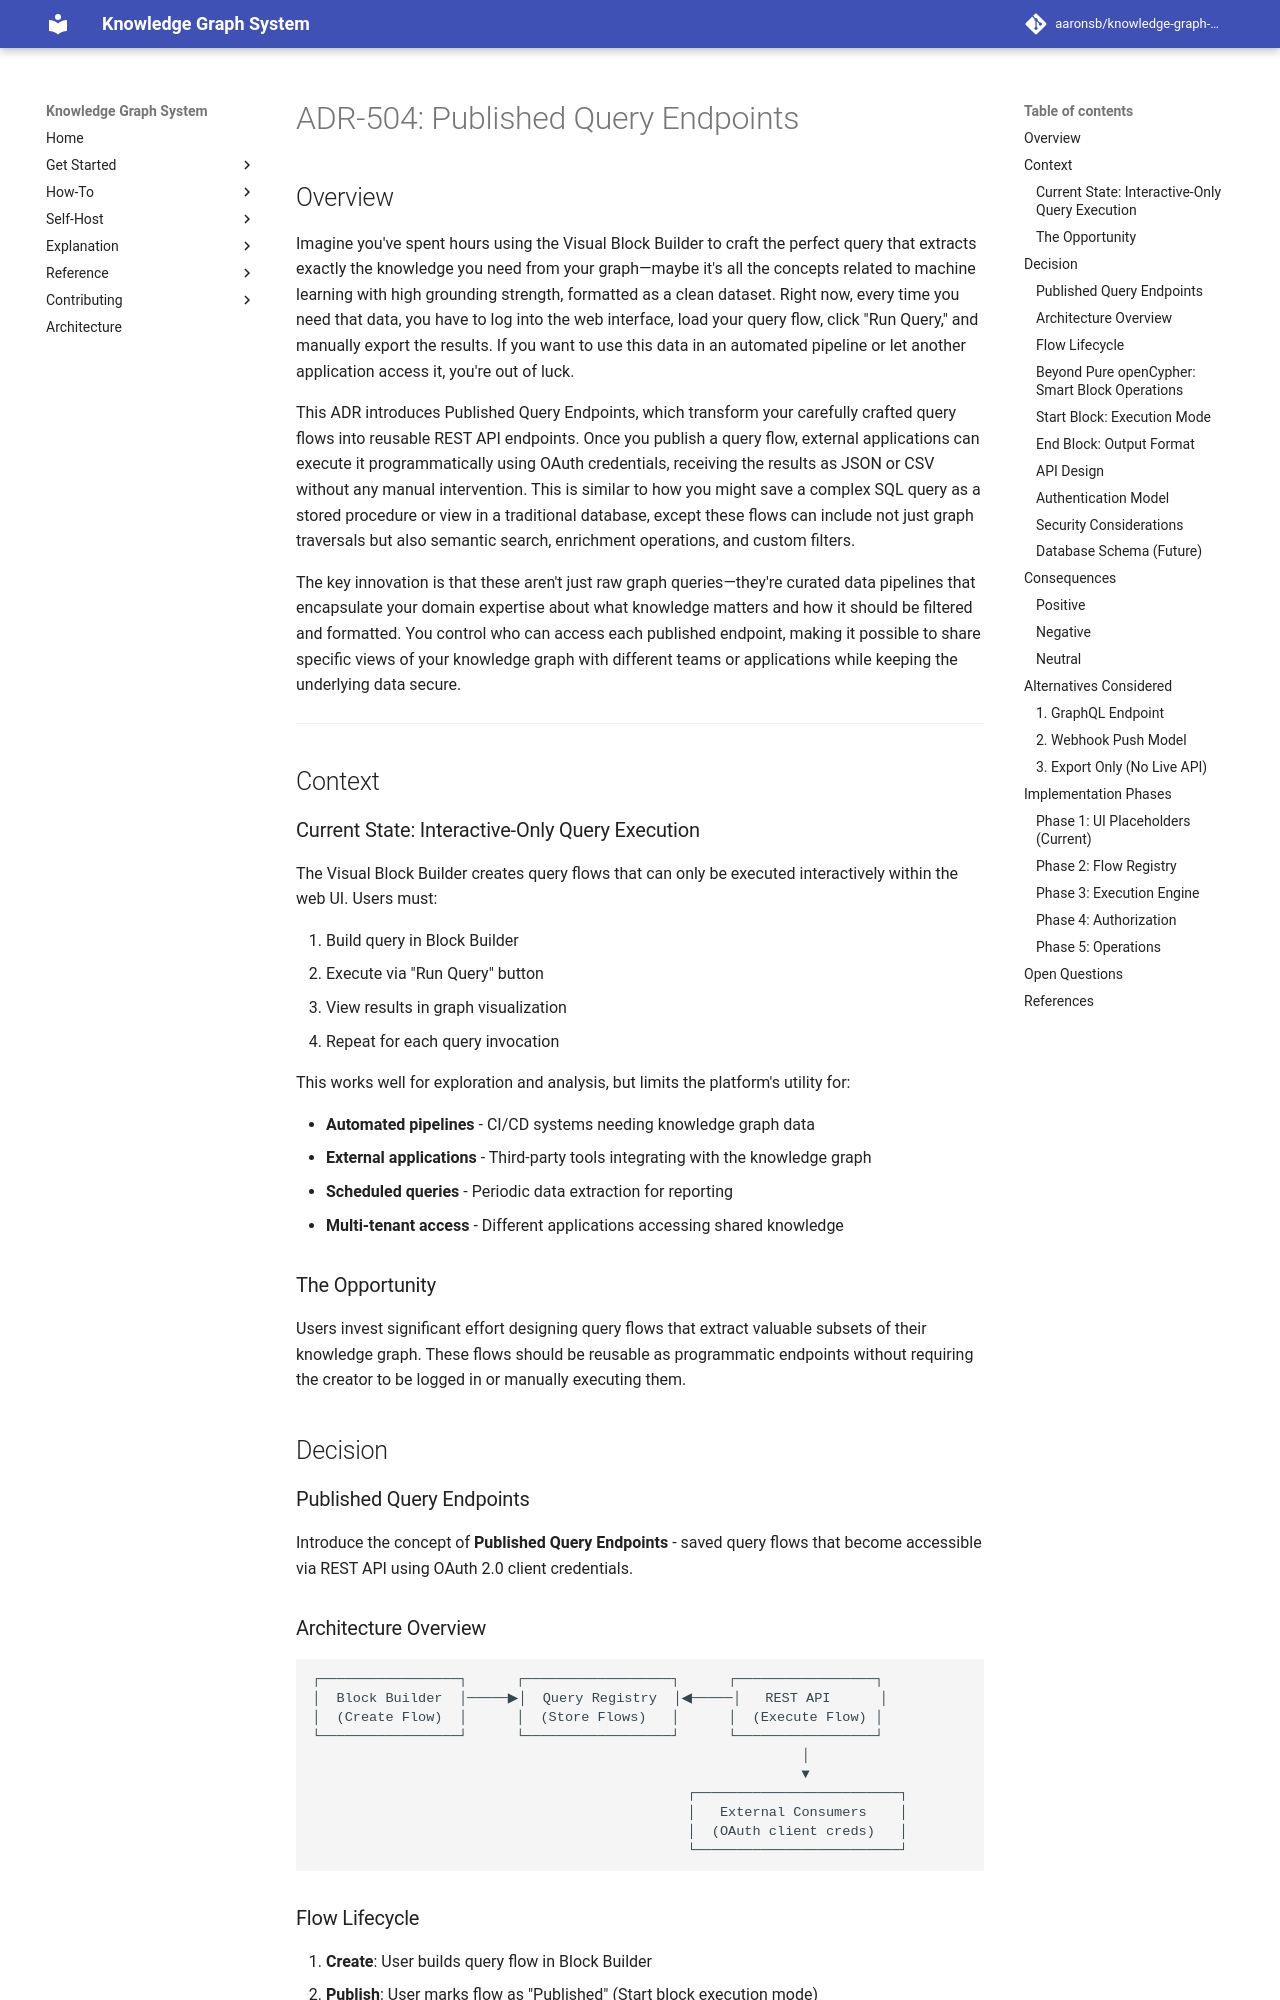

repository: aaronsb/knowledge-graph-system · page: architecture/query-search/ADR-504-published-query-endpoints/index.html · generator: mkdocs

---
status: Proposed
date: 2025-11-18
deciders:
  - Engineering Team
related:
  - ADR-405
  - ADR-300
---

# ADR-504: Published Query Endpoints

## Overview

Imagine you've spent hours using the Visual Block Builder to craft the perfect query that extracts exactly the knowledge you need from your graph—maybe it's all the concepts related to machine learning with high grounding strength, formatted as a clean dataset. Right now, every time you need that data, you have to log into the web interface, load your query flow, click "Run Query," and manually export the results. If you want to use this data in an automated pipeline or let another application access it, you're out of luck.

This ADR introduces Published Query Endpoints, which transform your carefully crafted query flows into reusable REST API endpoints. Once you publish a query flow, external applications can execute it programmatically using OAuth credentials, receiving the results as JSON or CSV without any manual intervention. This is similar to how you might save a complex SQL query as a stored procedure or view in a traditional database, except these flows can include not just graph traversals but also semantic search, enrichment operations, and custom filters.

The key innovation is that these aren't just raw graph queries—they're curated data pipelines that encapsulate your domain expertise about what knowledge matters and how it should be filtered and formatted. You control who can access each published endpoint, making it possible to share specific views of your knowledge graph with different teams or applications while keeping the underlying data secure.

---

## Context

### Current State: Interactive-Only Query Execution

The Visual Block Builder creates query flows that can only be executed interactively within the web UI. Users must:

1. Build query in Block Builder
2. Execute via "Run Query" button
3. View results in graph visualization
4. Repeat for each query invocation

This works well for exploration and analysis, but limits the platform's utility for:

- **Automated pipelines** - CI/CD systems needing knowledge graph data
- **External applications** - Third-party tools integrating with the knowledge graph
- **Scheduled queries** - Periodic data extraction for reporting
- **Multi-tenant access** - Different applications accessing shared knowledge

### The Opportunity

Users invest significant effort designing query flows that extract valuable subsets of their knowledge graph. These flows should be reusable as programmatic endpoints without requiring the creator to be logged in or manually executing them.

## Decision

### Published Query Endpoints

Introduce the concept of **Published Query Endpoints** - saved query flows that become accessible via REST API using OAuth 2.0 client credentials.
